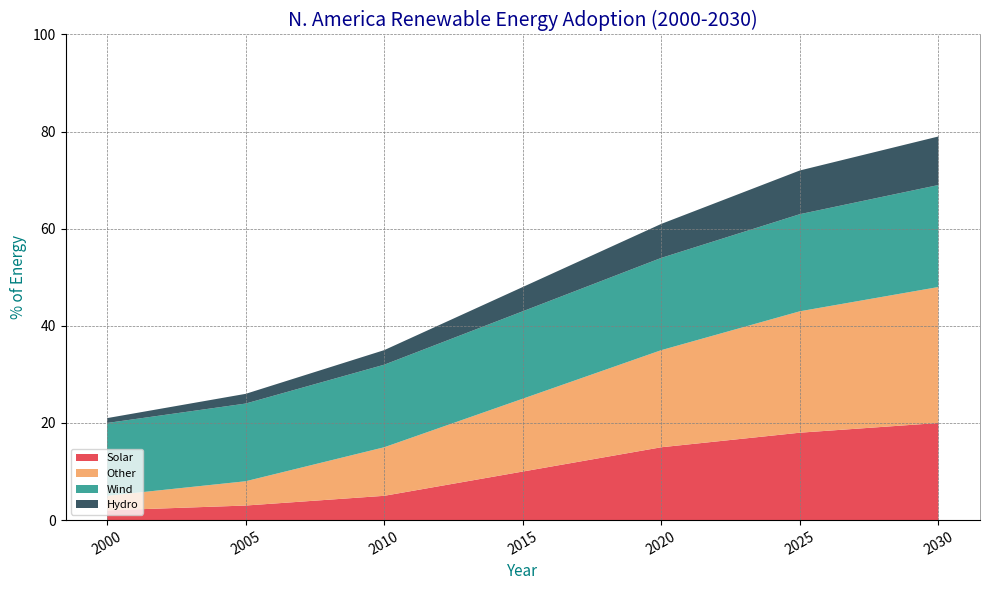
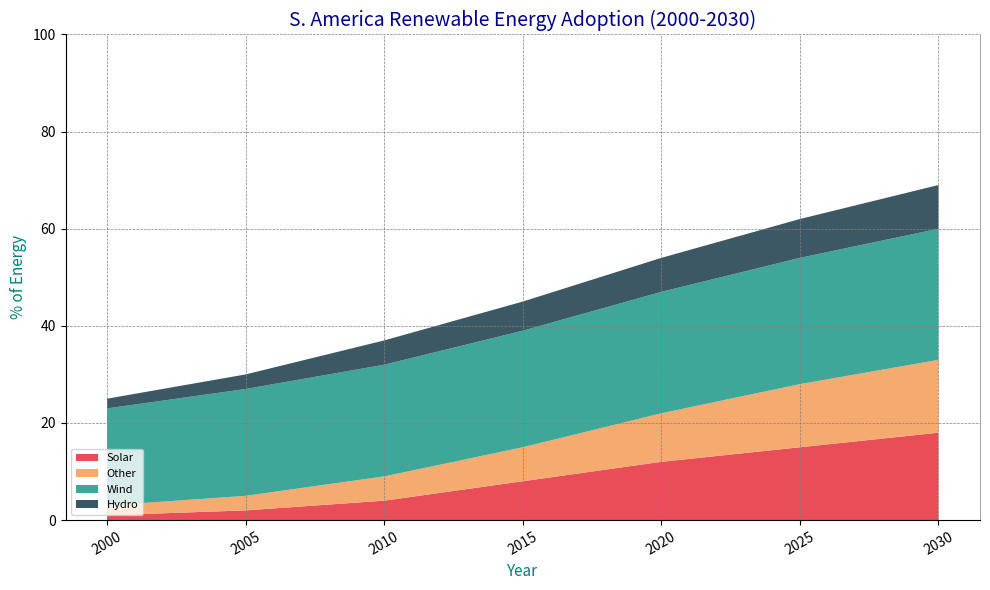
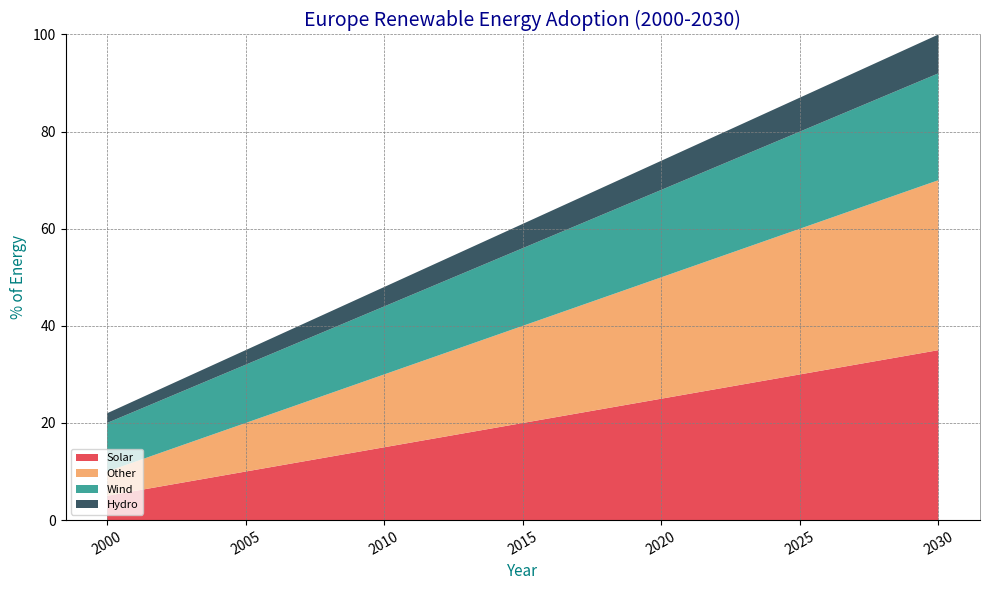
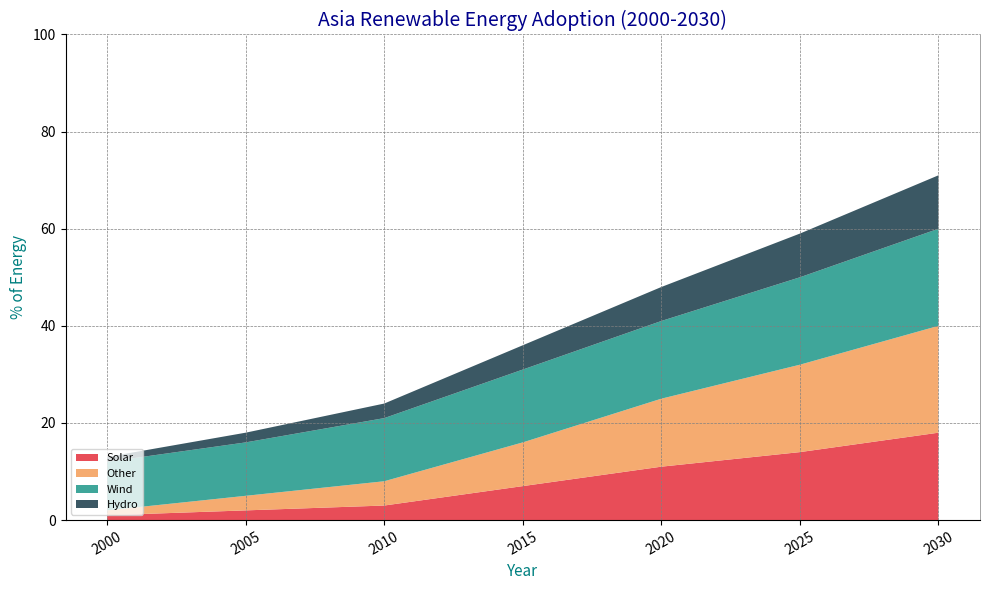
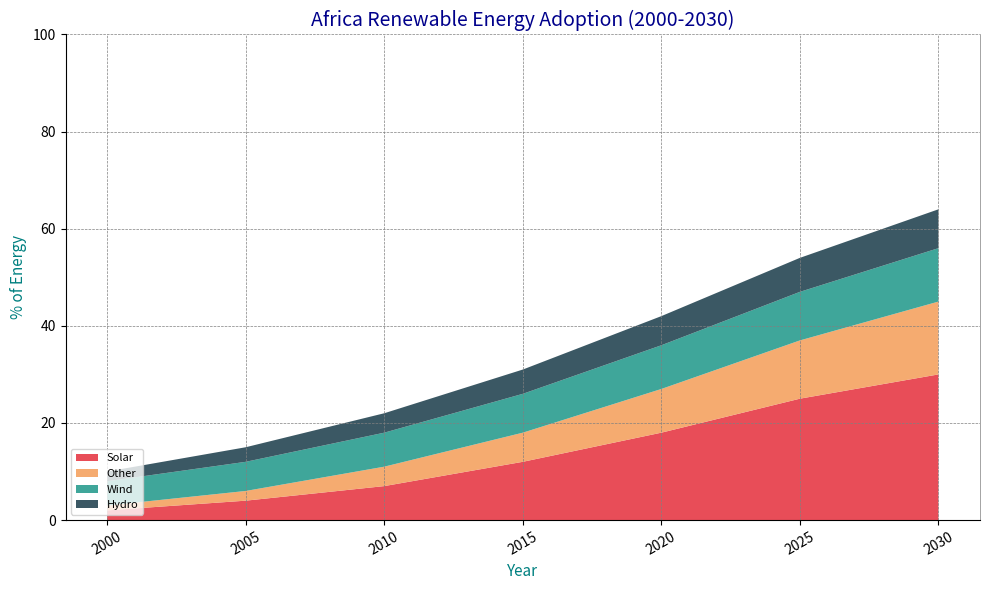

Here is the Python script that generated these plots, in order:
import matplotlib.pyplot as plt
import numpy as np

years = np.array([2000, 2005, 2010, 2015, 2020, 2025, 2030])

north_america = {'solar': [2, 3, 5, 10, 15, 18, 20], 'wind': [3, 5, 10, 15, 20, 25, 28], 'hydro': [15, 16, 17, 18, 19, 20, 21], 'other': [1, 2, 3, 5, 7, 9, 10]}
south_america = {'solar': [1, 2, 4, 8, 12, 15, 18], 'wind': [2, 3, 5, 7, 10, 13, 15], 'hydro': [20, 22, 23, 24, 25, 26, 27], 'other': [2, 3, 5, 6, 7, 8, 9]}
europe = {'solar': [5, 10, 15, 20, 25, 30, 35], 'wind': [5, 10, 15, 20, 25, 30, 35], 'hydro': [10, 12, 14, 16, 18, 20, 22], 'other': [2, 3, 4, 5, 6, 7, 8]}
asia = {'solar': [1, 2, 3, 7, 11, 14, 18], 'wind': [1, 3, 5, 9, 14, 18, 22], 'hydro': [10, 11, 13, 15, 16, 18, 20], 'other': [1, 2, 3, 5, 7, 9, 11]}
africa = {'solar': [2, 4, 7, 12, 18, 25, 30], 'wind': [1, 2, 4, 6, 9, 12, 15], 'hydro': [5, 6, 7, 8, 9, 10, 11], 'other': [2, 3, 4, 5, 6, 7, 8]}

def plot_renewable_adoption(years, data, name):
    fig, ax = plt.subplots(figsize=(10, 6))

    ax.stackplot(years, data['solar'], data['wind'], data['hydro'], data['other'],
                 labels=['Solar', 'Other', 'Wind', 'Hydro'], colors=['#e63946', '#f4a261', '#2a9d8f', '#264653'], alpha=0.9)

    ax.set_title(f'{name} Renewable Energy Adoption (2000-2030)', fontsize=14, fontweight='normal', color='darkblue')
    ax.set_xlabel('Year', fontsize=11, color='teal')
    ax.set_ylabel('% of Energy', fontsize=11, color='teal')
    ax.set_xticks(years)
    ax.set_xticklabels(years, rotation=30)
    ax.set_ylim(0, 100)
    
    ax.legend(loc='lower left', fontsize=8, markerscale=1.2)
    ax.grid(True, linestyle='--', linewidth=0.5, color='gray')
    ax.spines['top'].set_visible(False)
    ax.spines['right'].set_linewidth(0.5)
    ax.spines['right'].set_color('gray')

    plt.tight_layout()
    plt.show()

plot_renewable_adoption(years, north_america, "N. America")
plot_renewable_adoption(years, south_america, "S. America")
plot_renewable_adoption(years, europe, "Europe")
plot_renewable_adoption(years, asia, "Asia")
plot_renewable_adoption(years, africa, "Africa")
